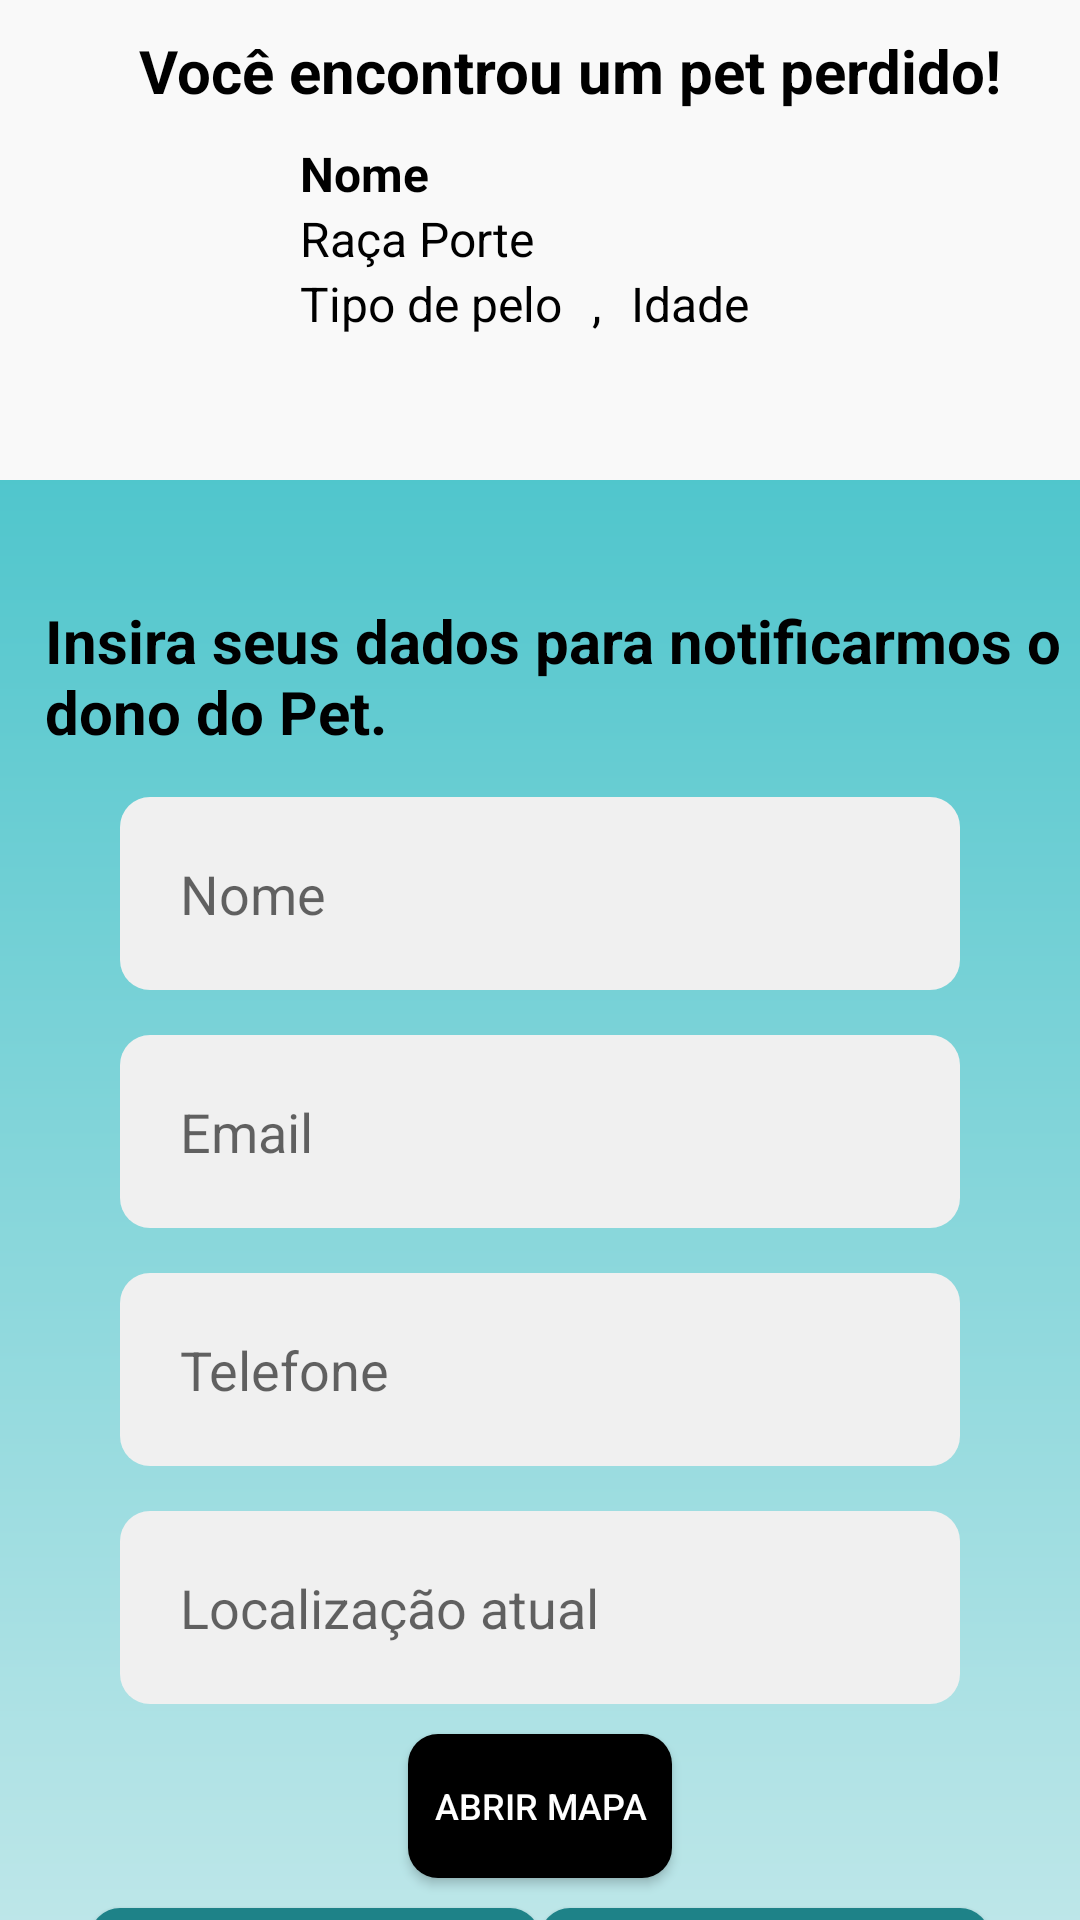

Write the Android layout XML for this screen, with the resource values it uses.
<!-- AndroidManifest.xml: application theme Theme.ColeiraQR -->
<!-- res/layout/activity_form_encontro.xml -->
<?xml version="1.0" encoding="utf-8"?>
<androidx.core.widget.NestedScrollView xmlns:app="http://schemas.android.com/apk/res-auto"
    xmlns:tools="http://schemas.android.com/tools"
    android:layout_width="match_parent"
    android:layout_height="match_parent"
    android:fillViewport="true"
    xmlns:android="http://schemas.android.com/apk/res/android">

<androidx.constraintlayout.widget.ConstraintLayout xmlns:android="http://schemas.android.com/apk/res/android"
    xmlns:app="http://schemas.android.com/apk/res-auto"
    xmlns:tools="http://schemas.android.com/tools"
    android:layout_width="match_parent"
    android:layout_height="match_parent"
    android:background="@drawable/background"
    tools:context=".FormEncontro">

    <View
        android:id="@+id/ContainerComponents"
        style="@style/ContainerComponents"
        app:layout_constraintStart_toStartOf="parent"
        app:layout_constraintEnd_toEndOf="parent"
        android:layout_width="wrap_content"
        android:layout_height="160dp"
        android:background="@color/Very_light_gray"
        tools:ignore="MissingConstraints" />

    <TextView
        android:id="@+id/textEncontrou"
        android:layout_width="wrap_content"
        android:layout_height="wrap_content"
        android:layout_marginTop="10dp"
        android:text="@string/voce_encontrou"
        android:textSize="20sp"
        android:textColor="@color/black"
        android:textStyle="bold"
        android:layout_marginLeft="20dp"
        app:layout_constraintStart_toStartOf="@id/ContainerComponents"
        app:layout_constraintEnd_toEndOf="@id/ContainerComponents"
        app:layout_constraintTop_toTopOf="@id/ContainerComponents"/>

    <View
        android:id="@+id/ContainerPet"
        android:layout_width="80dp"
        android:layout_height="80dp"
        android:layout_marginTop="10dp"
        android:layout_marginLeft="10dp"
        android:background="@drawable/container_user"
        app:layout_constraintStart_toStartOf="parent"
        app:layout_constraintTop_toBottomOf="@id/textEncontrou"/>

    <ImageView
        android:id="@+id/fotoPet"
        android:layout_width="60dp"
        android:layout_height="60dp"
        android:src="@drawable/ic_pet"
        app:layout_constraintStart_toStartOf="@id/ContainerPet"
        app:layout_constraintEnd_toEndOf="@id/ContainerPet"
        app:layout_constraintTop_toTopOf="@id/ContainerPet"
        app:layout_constraintBottom_toBottomOf="@id/ContainerPet"/>

    <TextView
        android:id="@+id/textNomePet"
        android:layout_width="wrap_content"
        android:layout_height="wrap_content"
        android:text="Nome"
        android:textColor="@color/black"
        android:textSize="16sp"
        android:textStyle="bold"
        android:layout_marginLeft="10dp"
        app:layout_constraintTop_toTopOf="@id/ContainerPet"
        app:layout_constraintLeft_toRightOf="@id/ContainerPet"
        tools:ignore="MissingConstraints" />

    <TextView
        android:id="@+id/textRaca"
        android:layout_width="wrap_content"
        android:layout_height="wrap_content"
        android:text="Raça "
        android:textColor="@color/black"
        android:textSize="16sp"
        android:layout_marginLeft="10dp"
        app:layout_constraintTop_toBottomOf="@id/textNomePet"
        app:layout_constraintLeft_toRightOf="@id/ContainerPet"
        tools:ignore="MissingConstraints" />

    <TextView
        android:id="@+id/textPorte"
        android:layout_width="wrap_content"
        android:layout_height="wrap_content"
        android:text="Porte"
        android:textColor="@color/black"
        android:textSize="16sp"
        app:layout_constraintTop_toBottomOf="@id/textNomePet"
        app:layout_constraintLeft_toRightOf="@id/textRaca"
        tools:ignore="MissingConstraints" />

    <TextView
        android:id="@+id/textPelo"
        android:layout_width="wrap_content"
        android:layout_height="wrap_content"
        android:text="Tipo de pelo"
        android:textColor="@color/black"
        android:textSize="16sp"
        android:layout_marginLeft="10dp"
        app:layout_constraintTop_toBottomOf="@id/textRaca"
        app:layout_constraintLeft_toRightOf="@id/ContainerPet"
        tools:ignore="MissingConstraints" />

    <TextView
        android:id="@+id/textVirgula"
        android:layout_width="wrap_content"
        android:layout_height="wrap_content"
        android:text=","
        android:textColor="@color/black"
        android:textSize="16sp"
        android:layout_marginLeft="10dp"
        app:layout_constraintTop_toBottomOf="@id/textPorte"
        app:layout_constraintLeft_toRightOf="@id/textPelo"
        tools:ignore="MissingConstraints" />

    <TextView
        android:id="@+id/textIdade"
        android:layout_width="wrap_content"
        android:layout_height="wrap_content"
        android:text="Idade"
        android:textColor="@color/black"
        android:textSize="16sp"
        android:layout_marginLeft="10dp"
        app:layout_constraintTop_toBottomOf="@id/textPorte"
        app:layout_constraintLeft_toRightOf="@id/textVirgula"
        tools:ignore="MissingConstraints" />

    <View
        android:id="@+id/ContainerNotificacao"
        style="@style/ContainerComponents"
        android:layout_height="620dp"
        app:layout_constraintStart_toStartOf="parent"
        app:layout_constraintEnd_toEndOf="parent"
        app:layout_constraintTop_toBottomOf="@id/ContainerComponents"/>

    <TextView
        android:id="@+id/title_insira"
        android:layout_width="350dp"
        android:layout_height="wrap_content"
        android:layout_marginTop="20dp"
        android:layout_marginLeft="20dp"
        android:text="@string/insira_dados"
        android:textSize="20sp"
        android:textColor="@color/black"
        android:textStyle="bold"
        app:layout_constraintStart_toStartOf="@id/ContainerNotificacao"
        app:layout_constraintEnd_toEndOf="@id/ContainerNotificacao"
        app:layout_constraintTop_toTopOf="@id/ContainerNotificacao" />

    <EditText
        android:id="@+id/edit_nome"
        style="@style/Edit_Text"
        android:hint="Nome"
        android:inputType="textPersonName"
        app:layout_constraintStart_toStartOf="@id/ContainerNotificacao"
        app:layout_constraintEnd_toEndOf="@id/ContainerNotificacao"
        app:layout_constraintTop_toBottomOf="@id/title_insira"/>

    <EditText
        android:id="@+id/edit_email"
        style="@style/Edit_Text"
        android:hint="Email"
        android:inputType="textPersonName"
        app:layout_constraintStart_toStartOf="@id/ContainerNotificacao"
        app:layout_constraintEnd_toEndOf="@id/ContainerNotificacao"
        app:layout_constraintTop_toBottomOf="@id/edit_nome"/>

    <EditText
        android:id="@+id/edit_telefone"
        style="@style/Edit_Text"
        android:hint="Telefone"
        android:inputType="phone"
        app:layout_constraintStart_toStartOf="@id/ContainerNotificacao"
        app:layout_constraintEnd_toEndOf="@id/ContainerNotificacao"
        app:layout_constraintTop_toBottomOf="@id/edit_email"/>

    <EditText
        android:id="@+id/edit_endereco"
        style="@style/Edit_Text"
        android:hint="Localização atual"
        android:inputType="text"
        app:layout_constraintStart_toStartOf="@id/ContainerNotificacao"
        app:layout_constraintEnd_toEndOf="@id/ContainerNotificacao"
        app:layout_constraintTop_toBottomOf="@id/edit_telefone"
        />

    <androidx.appcompat.widget.AppCompatButton
        android:id="@+id/bt_localizacao"
        android:background="@drawable/button"
        android:backgroundTint="@color/black"
        android:layout_width="wrap_content"
        android:layout_height="wrap_content"
        android:text="@string/abrir_mapa"
        android:textSize="12dp"
        android:textColor="@color/white"
        android:layout_margin="10dp"
        app:layout_constraintStart_toStartOf="@id/ContainerNotificacao"
        app:layout_constraintEnd_toEndOf="@id/ContainerNotificacao"
        app:layout_constraintTop_toBottomOf="@id/edit_endereco"
        />

    <androidx.appcompat.widget.AppCompatButton
        android:id="@+id/bt_contato_dono"
        style="@style/Button"
        android:layout_width="150dp"
        android:layout_height="100dp"
        android:layout_margin="10dp"
        android:text="@string/entrar_contato_dono"
        android:textColor="@color/white"
        android:textSize="12dp"
        app:layout_constraintStart_toStartOf="@id/ContainerNotificacao"
        app:layout_constraintTop_toBottomOf="@id/bt_localizacao" />

    <androidx.appcompat.widget.AppCompatButton
        android:id="@+id/bt_contato_ponto"
        style="@style/Button"
        android:layout_width="150dp"
        android:layout_height="100dp"
        android:layout_margin="10dp"
        android:text="@string/entrar_contato_ponto"
        android:textColor="@color/white"
        android:textSize="12dp"
        android:layout_marginTop="30dp"
        app:layout_constraintEnd_toEndOf="@id/ContainerNotificacao"
        app:layout_constraintTop_toBottomOf="@id/bt_localizacao"/>

    <androidx.appcompat.widget.AppCompatButton
        android:id="@+id/bt_deslogar"
        android:background="@drawable/button"
        android:backgroundTint="@color/black"
        android:layout_width="wrap_content"
        android:layout_height="40dp"
        android:text="@string/deslogar_usuario"
        android:textColor="@color/white"
        android:layout_margin="10dp"
        app:layout_constraintEnd_toEndOf="@id/ContainerNotificacao"
        app:layout_constraintBottom_toBottomOf="@id/ContainerNotificacao"
        />

</androidx.constraintlayout.widget.ConstraintLayout>
</androidx.core.widget.NestedScrollView>
<!-- resources referenced by this layout -->
<resources>
  <color name="Very_light_gray">#f9f9f9</color>
  <color name="black">#FF000000</color>
  <color name="white">#FFFFFFFF</color>
  <!-- drawable background (drawable) -->
  <?xml version="1.0" encoding="utf-8"?>
  <shape xmlns:android="http://schemas.android.com/apk/res/android">
  
      <gradient
          android:startColor="@color/Light_grayish_cyan"
          android:endColor="@color/Strong_cyan"
          android:angle="90"
          />
  
  </shape>
  <!-- drawable button (drawable) -->
  <?xml version="1.0" encoding="utf-8"?>
  <shape xmlns:android="http://schemas.android.com/apk/res/android">
  
      <solid android:color="@color/Dark_cyan"/>
      <corners android:radius="10dp"/>
  
  </shape>
  <string name="abrir_mapa">Abrir mapa</string>
  <string name="deslogar_usuario">Sair</string>
  <string name="entrar_contato_dono">Entrar em contato com o dono</string>
  <string name="entrar_contato_ponto">Entrar em contato com um ponto de resgate</string>
  <string name="insira_dados">Insira seus dados para notificarmos o dono do Pet.</string>
  <string name="voce_encontrou">Você encontrou um pet perdido!</string>
  <style name="Button">
          <item name="android:layout_width">match_parent</item>
          <item name="android:layout_height">wrap_content</item>
          <item name="android:layout_marginLeft">40dp</item>
          <item name="android:layout_marginRight">40dp</item>
          <item name="android:layout_marginTop">15dp</item>
          <item name="android:padding">20dp</item>
          <item name="android:background">@drawable/button</item>
          <item name="android:textSize">18sp</item>
          <item name="android:textStyle">bold</item>
      </style>
  <style name="ContainerComponents">
          <item name="android:layout_width">match_parent</item>
          <item name="android:layout_height">380dp</item>
          <item name="android:background">@drawable/container_components</item>
          <item name="android:layout_margin">20dp</item>
      </style>
  <style name="Edit_Text">
          <item name="android:layout_width">match_parent</item>
          <item name="android:layout_height">wrap_content</item>
          <item name="android:background">@drawable/edit_text</item>
          <item name="android:padding">20dp</item>
          <item name="android:layout_marginLeft">40dp</item>
          <item name="android:layout_marginRight">40dp</item>
          <item name="android:layout_marginTop">15dp</item>
      </style>
  <style name="Theme.ColeiraQR" parent="Theme.MaterialComponents.DayNight.DarkActionBar">
          
          <item name="colorPrimary">@color/purple_500</item>
          <item name="colorPrimaryVariant">@color/black</item>
          <item name="colorOnPrimary">@color/white</item>
          
          <item name="colorSecondary">@color/teal_200</item>
          <item name="colorSecondaryVariant">@color/teal_700</item>
          <item name="colorOnSecondary">@color/black</item>
          
          <item name="android:statusBarColor" tools:targetApi="l">?attr/colorPrimaryVariant</item>
          
      </style>
  <color name="Light_grayish_cyan">#e1f1f2</color>
  <color name="Strong_cyan">#2cbbc3</color>
  <color name="Dark_cyan">#1e8288</color>
  <!-- drawable edit_text (drawable) -->
  <?xml version="1.0" encoding="utf-8"?>
  <shape xmlns:android="http://schemas.android.com/apk/res/android">
  
      <solid android:color="@color/Very_light_gray2"/>
      <corners android:radius="10dp"/>
  
  </shape>
  <color name="purple_500">#FF6200EE</color>
  <color name="teal_200">#FF03DAC5</color>
  <color name="teal_700">#FF018786</color>
  <color name="Very_light_gray2">#f0f0f0</color>
</resources>
